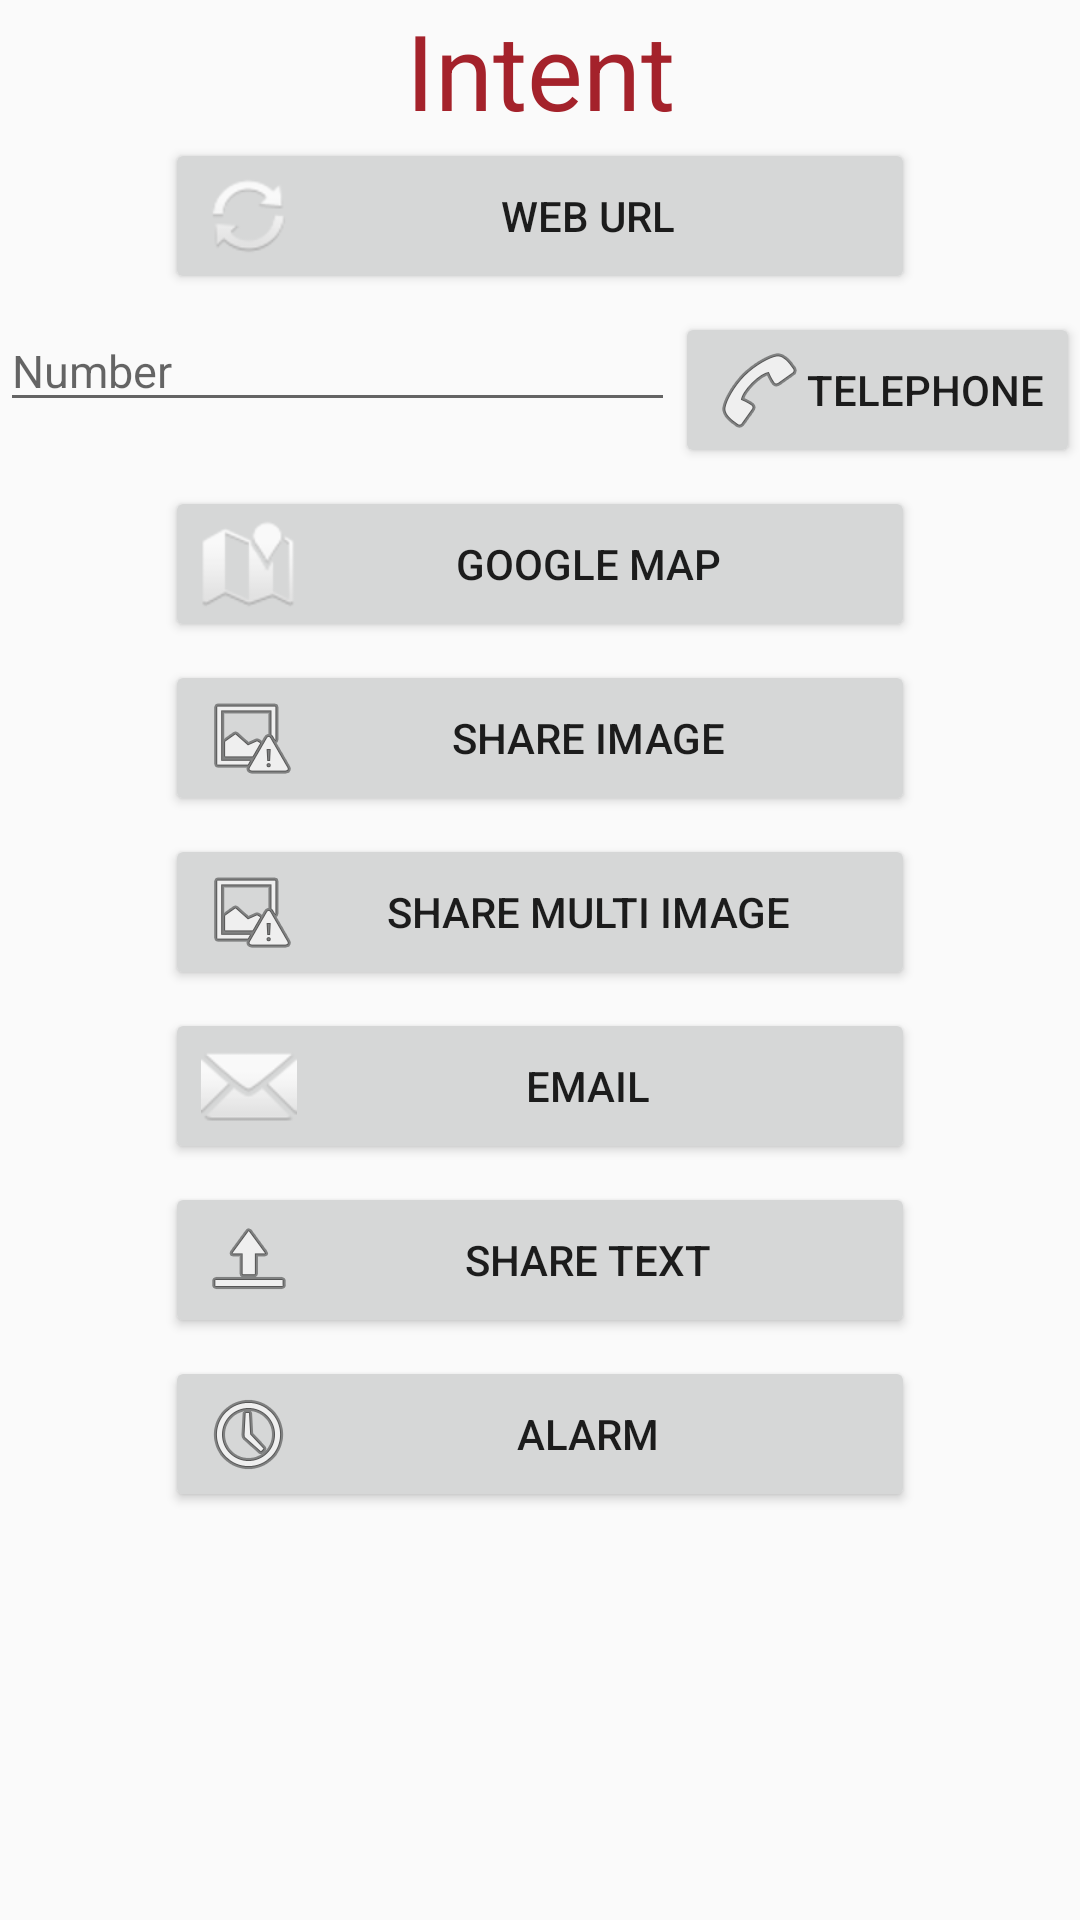

Produce the Android XML layout that renders to this screen, including the resource entries it uses.
<!-- AndroidManifest.xml: application theme AppTheme -->
<!-- res/layout/app_intent.xml -->
<?xml version="1.0" encoding="utf-8"?>
<LinearLayout xmlns:android="http://schemas.android.com/apk/res/android"
    xmlns:tools="http://schemas.android.com/tools"
    android:orientation="vertical"
    android:layout_width="match_parent"
    android:layout_height="match_parent"
    tools:context="com.example.fatmaali.Application2.Image_Inside_Text">


<ScrollView
        android:layout_width="match_parent"
        android:layout_height="match_parent">

        <LinearLayout
            android:layout_width="match_parent"
            android:layout_height="wrap_content"
            android:gravity="center"
            android:orientation="vertical">

            <TextView
                android:id="@+id/txt_intent"
                android:layout_width="match_parent"
                android:layout_height="40dp"
                android:layout_alignParentTop="true"
                android:layout_centerHorizontal="true"
                android:gravity="center"
                android:text="Intent"
                android:textColor="#a4222b"
                android:textSize="35dp" />

            <Button
                android:id="@+id/btn_web_url"
                android:layout_width="250dp"
                android:layout_height="wrap_content"
                android:layout_below="@+id/txt_intent"
                android:layout_centerHorizontal="true"
                android:layout_marginTop="6dp"
                android:drawableLeft="@android:drawable/ic_popup_sync"
                android:onClick="btn_webURL"
                android:text="Web Url" />
            <LinearLayout
                android:layout_width="match_parent"
                android:layout_height="wrap_content"
                android:orientation="horizontal">
                <EditText
                    android:id="@+id/edtxt_tel"
                    android:layout_width="wrap_content"
                    android:layout_height="wrap_content"
                    android:layout_weight="1"
                    android:textSize="15dp"
                    android:hint="Number" />
                <Button
                    android:id="@+id/btn_tel"
                    android:layout_width="wrap_content"
                    android:layout_height="wrap_content"
                    android:layout_weight="0"
                    android:layout_alignLeft="@+id/btn_googleMap"
                    android:layout_alignStart="@+id/btn_googleMap"
                    android:layout_below="@+id/btn_googleMap"
                    android:layout_marginTop="6dp"
                    android:drawableLeft="@android:drawable/ic_menu_call"
                    android:onClick="btn_telephone"
                    android:text="Telephone" />
            </LinearLayout>


            <Button
                android:id="@+id/btn_googleMap"
                android:layout_width="250dp"
                android:layout_height="wrap_content"
                android:layout_alignLeft="@+id/btn_web_url"
                android:layout_alignStart="@+id/btn_web_url"
                android:layout_below="@+id/btn_web_url"
                android:layout_marginTop="6dp"
                android:drawableLeft="@android:drawable/ic_dialog_map"
                android:onClick="btn_googleMap"
                android:text="Google Map" />



            <Button
                android:id="@+id/btn_ShImage"
                android:layout_width="250dp"
                android:layout_height="wrap_content"
                android:layout_alignLeft="@+id/btn_tel"
                android:layout_alignStart="@+id/btn_tel"
                android:layout_below="@+id/btn_tel"
                android:layout_marginTop="6dp"
                android:drawableLeft="@android:drawable/ic_menu_report_image"
                android:onClick="btn_ShImage"
                android:text="Share Image" />

            <Button
                android:id="@+id/btn_shM_Image"
                android:layout_width="250dp"
                android:layout_height="wrap_content"
                android:layout_alignLeft="@+id/btn_ShImage"
                android:layout_alignStart="@+id/btn_ShImage"
                android:layout_below="@+id/btn_ShImage"
                android:layout_marginTop="6dp"
                android:drawableLeft="@android:drawable/ic_menu_report_image"
                android:onClick="btn_shM_Image"
                android:text="Share Multi Image" />

            <Button
                android:id="@+id/btn_email"
                android:layout_width="250dp"
                android:layout_height="wrap_content"
                android:layout_alignLeft="@+id/btn_shM_Image"
                android:layout_alignStart="@+id/btn_shM_Image"
                android:layout_below="@+id/btn_shM_Image"
                android:layout_marginTop="6dp"
                android:drawableLeft="@android:drawable/ic_dialog_email"
                android:onClick="btn_email"
                android:text="Email" />

            <Button
                android:id="@+id/btn_shText"
                android:layout_width="250dp"
                android:layout_height="wrap_content"
                android:layout_alignLeft="@+id/btn_email"
                android:layout_alignStart="@+id/btn_email"
                android:layout_below="@+id/btn_email"
                android:layout_marginTop="6dp"
                android:drawableLeft="@android:drawable/ic_menu_upload_you_tube"
                android:onClick="btn_shText"
                android:text="Share Text" />

            <Button
                android:id="@+id/btn_alarm"
                android:layout_width="250dp"
                android:layout_height="wrap_content"
                android:layout_alignLeft="@+id/btn_shText"
                android:layout_alignStart="@+id/btn_shText"
                android:layout_below="@+id/btn_shText"
                android:layout_marginTop="6dp"
                android:drawableLeft="@android:drawable/ic_menu_recent_history"
                android:onClick="btn_alarm"
                android:text="Alarm" />
        </LinearLayout>
    </ScrollView>


</LinearLayout>
<!-- resources referenced by this layout -->
<resources>
  <style name="AppTheme" parent="Theme.AppCompat.Light.DarkActionBar">
          
          <item name="colorPrimary">@color/colorPrimary</item>
          <item name="colorPrimaryDark">@color/colorPrimaryDark</item>
          <item name="colorAccent">@color/colorAccent</item>
      </style>
  <!-- not gathered from this repository: default colours our renderer supplied (Android Studio template values) -->
  <color name="colorPrimary">#FF6200EE</color>
  <color name="colorPrimaryDark">#FF3700B3</color>
  <color name="colorAccent">#FF03DAC5</color>
</resources>
